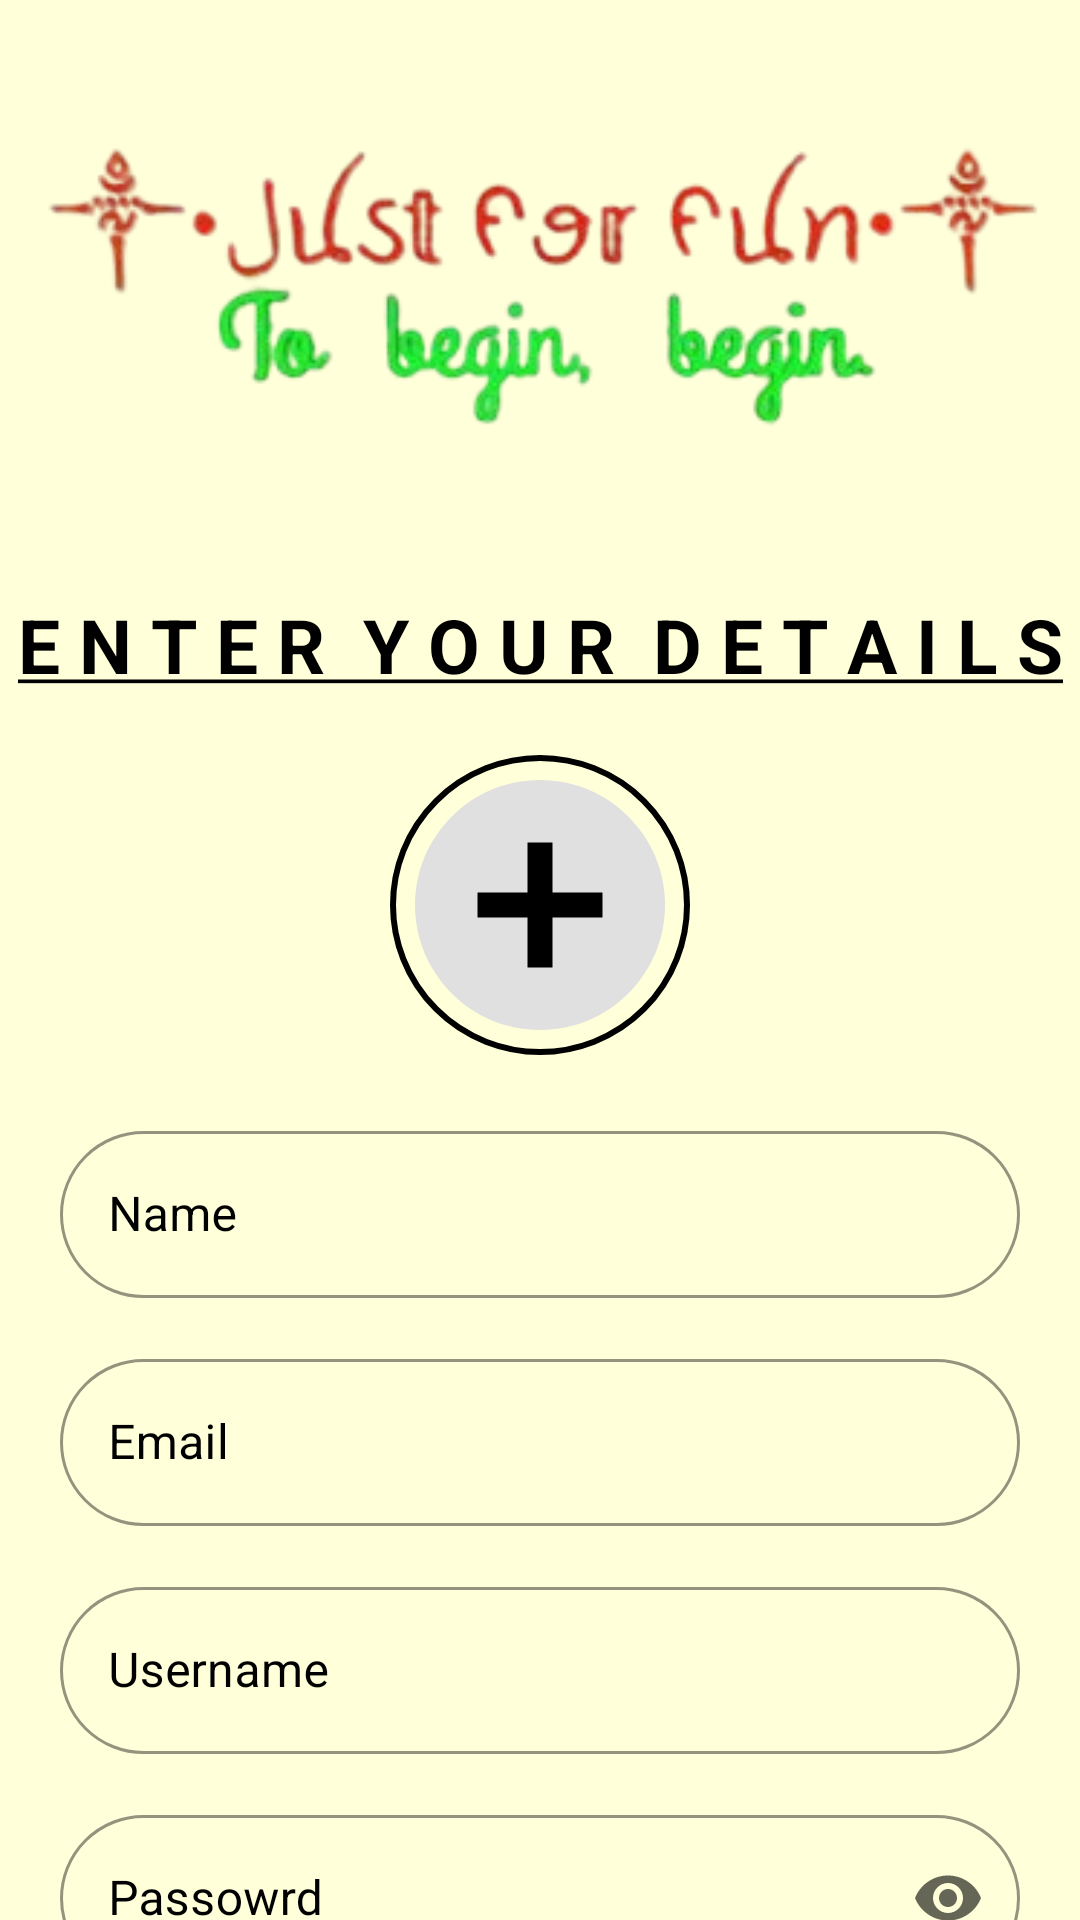

Write the Android layout XML for this screen, with the resource values it uses.
<!-- AndroidManifest.xml: application theme Theme.JustForFun -->
<!-- res/layout/activity_sign_up.xml -->
<?xml version="1.0" encoding="utf-8"?>
<layout xmlns:tools="http://schemas.android.com/tools"
    xmlns:android="http://schemas.android.com/apk/res/android"
    xmlns:app="http://schemas.android.com/apk/res-auto">

    <data>

        <variable
            name="viewModel"
            type="com.just_for_fun.justforfun.ui.activities.viewmodel.SignUpViewModel">

        </variable>
    </data>

    <androidx.constraintlayout.widget.ConstraintLayout
        android:id="@+id/main"
        android:layout_width="match_parent"
        android:layout_height="match_parent"
        android:background="#ffffd9"
        tools:context=".ui.activities.SignUpActivity">

        <androidx.appcompat.widget.AppCompatImageView
            android:id="@+id/logo_name_bg"
            android:layout_width="wrap_content"
            android:layout_height="wrap_content"
            android:layout_marginTop="40dp"
            android:src="@drawable/logo_name_bg"
            app:layout_constraintEnd_toEndOf="parent"
            app:layout_constraintHorizontal_bias="0.486"
            app:layout_constraintStart_toStartOf="parent"
            app:layout_constraintTop_toTopOf="parent" />

        <androidx.appcompat.widget.AppCompatTextView
            android:id="@+id/textViewEnterDetails"
            android:layout_width="wrap_content"
            android:layout_height="wrap_content"
            android:layout_marginTop="50dp"
            android:text="@string/enterYourText"
            android:textColor="@android:color/black"
            android:textSize="25sp"
            android:textStyle="bold"
            app:layout_constraintBottom_toTopOf="@+id/input_boxes"
            app:layout_constraintEnd_toEndOf="parent"
            app:layout_constraintStart_toStartOf="parent"
            app:layout_constraintTop_toBottomOf="@+id/logo_name_bg" />

        <LinearLayout
            android:id="@+id/input_boxes"
            android:layout_width="match_parent"
            android:layout_height="wrap_content"
            android:orientation="vertical"
            android:padding="20dp"
            app:layout_constraintEnd_toEndOf="parent"
            app:layout_constraintStart_toStartOf="parent"
            app:layout_constraintTop_toBottomOf="@+id/textViewEnterDetails">

            <androidx.appcompat.widget.AppCompatImageView
                android:id="@+id/image_selector"
                android:layout_width="100dp"
                android:layout_height="100dp"
                android:layout_gravity="center"
                android:layout_marginBottom="20dp"
                android:background="@drawable/ic_add_image"
                android:contentDescription="Select Image"
                android:scaleType="centerCrop"
                android:src="@drawable/ring_background"
                android:clickable="true"
                android:focusable="true"
                app:layout_constraintEnd_toEndOf="parent"
                app:layout_constraintStart_toStartOf="parent" />

            <com.google.android.material.textfield.TextInputLayout
                style="@style/Widget.MaterialComponents.TextInputLayout.OutlinedBox"
                android:layout_width="match_parent"
                android:layout_height="wrap_content"
                android:layout_marginBottom="15dp"
                android:hint="Name"
                app:hintTextColor="@android:color/black"
                app:boxStrokeColor="@android:color/black"
                android:textColorHint="@android:color/black"
                app:boxCornerRadiusBottomEnd="50dp"
                app:boxCornerRadiusBottomStart="50dp"
                app:boxCornerRadiusTopEnd="50dp"
                app:boxCornerRadiusTopStart="50dp"
                app:boxStrokeWidthFocused="2dp"
                app:endIconMode="clear_text">

                <com.google.android.material.textfield.TextInputEditText
                    android:id="@+id/name_input_signup"
                    android:layout_width="match_parent"
                    android:layout_height="wrap_content"
                    android:inputType="textPersonName" />

            </com.google.android.material.textfield.TextInputLayout>

            <com.google.android.material.textfield.TextInputLayout
                style="@style/Widget.MaterialComponents.TextInputLayout.OutlinedBox"
                android:layout_width="match_parent"
                android:layout_height="wrap_content"
                android:layout_marginBottom="15dp"
                android:hint="Email"
                app:hintTextColor="@android:color/black"
                app:boxStrokeColor="@android:color/black"
                android:textColorHint="@android:color/black"
                app:boxCornerRadiusBottomEnd="50dp"
                app:boxCornerRadiusBottomStart="50dp"
                app:boxCornerRadiusTopEnd="50dp"
                app:boxCornerRadiusTopStart="50dp"
                app:boxStrokeWidthFocused="2dp"
                app:endIconMode="clear_text">

                <com.google.android.material.textfield.TextInputEditText
                    android:id="@+id/email_input_signup"
                    android:layout_width="match_parent"
                    android:layout_height="wrap_content"
                    android:inputType="textEmailAddress" />

            </com.google.android.material.textfield.TextInputLayout>

            <com.google.android.material.textfield.TextInputLayout
                style="@style/Widget.MaterialComponents.TextInputLayout.OutlinedBox"
                android:layout_width="match_parent"
                android:layout_height="wrap_content"
                android:layout_marginBottom="15dp"
                android:hint="Username"
                app:hintTextColor="@android:color/black"
                app:boxStrokeColor="@android:color/black"
                android:textColorHint="@android:color/black"
                app:boxCornerRadiusBottomEnd="50dp"
                app:boxCornerRadiusBottomStart="50dp"
                app:boxCornerRadiusTopEnd="50dp"
                app:boxCornerRadiusTopStart="50dp"
                app:boxStrokeWidthFocused="2dp"
                app:endIconMode="clear_text">

                <com.google.android.material.textfield.TextInputEditText
                    android:id="@+id/username_input_signup"
                    android:layout_width="match_parent"
                    android:layout_height="wrap_content"
                    android:inputType="textEmailAddress" />

            </com.google.android.material.textfield.TextInputLayout>

            <com.google.android.material.textfield.TextInputLayout
                style="@style/Widget.MaterialComponents.TextInputLayout.OutlinedBox"
                android:layout_width="match_parent"
                android:layout_height="wrap_content"
                android:layout_marginBottom="15dp"
                android:hint="Passowrd"
                app:hintTextColor="@android:color/black"
                app:boxStrokeColor="@android:color/black"
                android:textColorHint="@android:color/black"
                app:boxCornerRadiusBottomEnd="50dp"
                app:boxCornerRadiusBottomStart="50dp"
                app:boxCornerRadiusTopEnd="50dp"
                app:boxCornerRadiusTopStart="50dp"
                app:boxStrokeWidthFocused="2dp"
                app:endIconMode="password_toggle">

                <com.google.android.material.textfield.TextInputEditText
                    android:id="@+id/password_input_signup"
                    android:layout_width="match_parent"
                    android:layout_height="wrap_content"
                    android:inputType="textPassword" />

            </com.google.android.material.textfield.TextInputLayout>

        </LinearLayout>

        <com.google.android.material.button.MaterialButton
            android:id="@+id/btnSubmitSignUp"
            android:layout_width="wrap_content"
            android:layout_height="wrap_content"
            android:layout_marginTop="10dp"
            android:backgroundTint="#4169E1"
            android:text="Create Account"
            android:textColor="@android:color/white"
            app:cornerRadius="15dp"
            app:layout_constraintEnd_toEndOf="parent"
            app:layout_constraintStart_toStartOf="parent"
            app:layout_constraintTop_toBottomOf="@id/input_boxes"
            app:rippleColor="@color/teal_200" />

        <TextView
            android:id="@+id/tvLogin"
            android:layout_width="wrap_content"
            android:layout_height="wrap_content"
            android:layout_marginTop="20dp"
            android:paddingTop="10dp"
            android:text="If you have ID, Login then"
            android:textAlignment="center"
            android:textColor="@android:color/black"
            android:textSize="16sp"
            app:layout_constraintBottom_toBottomOf="parent"
            app:layout_constraintEnd_toEndOf="parent"
            app:layout_constraintStart_toStartOf="parent"
            app:layout_constraintTop_toBottomOf="@id/btnSubmitSignUp" />

    </androidx.constraintlayout.widget.ConstraintLayout>
</layout>
<!-- resources referenced by this layout -->
<resources>
  <color name="teal_200">#FF03DAC5</color>
  <!-- drawable ic_add_image (drawable) -->
  <?xml version="1.0" encoding="utf-8"?>
  <vector xmlns:android="http://schemas.android.com/apk/res/android"
      android:width="100dp"
      android:height="100dp"
      android:viewportWidth="24"
      android:viewportHeight="24">
  
      
      <path
          android:fillColor="#E0E0E0"
          android:pathData="M12,2C6.48,2 2,6.48 2,12s4.48,10 10,10 10,-4.48 10,-10S17.52,2 12,2z" />
  
      
      <path
          android:fillColor="#000000"
          android:pathData="M13,7h-2v4H7v2h4v4h2v-4h4v-2h-4z" />
  
  </vector>
  <!-- drawable logo_name_bg: png bitmap (drawable, 34346 bytes) -->
  <!-- drawable ring_background (drawable) -->
  <shape xmlns:android="http://schemas.android.com/apk/res/android"
      android:shape="oval">
  
      <stroke
          android:width="2dp"
          android:color="#FF000000" />
  
      <solid android:color="@android:color/transparent" />
  </shape>
  <string name="enterYourText"><u>E\u00A0N\u00A0T\u00A0E\u00A0R\u00A0  Y\u00A0O\u00A0U\u00A0R\u00A0  D\u00A0E\u00A0T\u00A0A\u00A0I\u00A0L\u00A0S</u></string>
  <style name="Theme.JustForFun" parent="Theme.MaterialComponents.DayNight.NoActionBar">
          
          <item name="colorPrimary">@color/purple_500</item>
          <item name="colorPrimaryVariant">@color/purple_700</item>
          <item name="colorOnPrimary">@color/white</item>
          
          <item name="colorSecondary">@color/teal_200</item>
          <item name="colorSecondaryVariant">@color/teal_700</item>
          <item name="colorOnSecondary">@color/black</item>
          
          <item name="android:statusBarColor">@color/status_bar_color</item>
          
          <item name="colorSurface">@color/white</item> 
          <item name="colorOnSurface">@color/black</item> 
      </style>
  <color name="purple_500">#FF6200EE</color>
  <color name="purple_700">#FF3700B3</color>
  <color name="white">#FFFFFFFF</color>
  <color name="teal_700">#FF018786</color>
  <color name="black">#FF000000</color>
  <color name="status_bar_color">#1e1e1e</color>
</resources>
